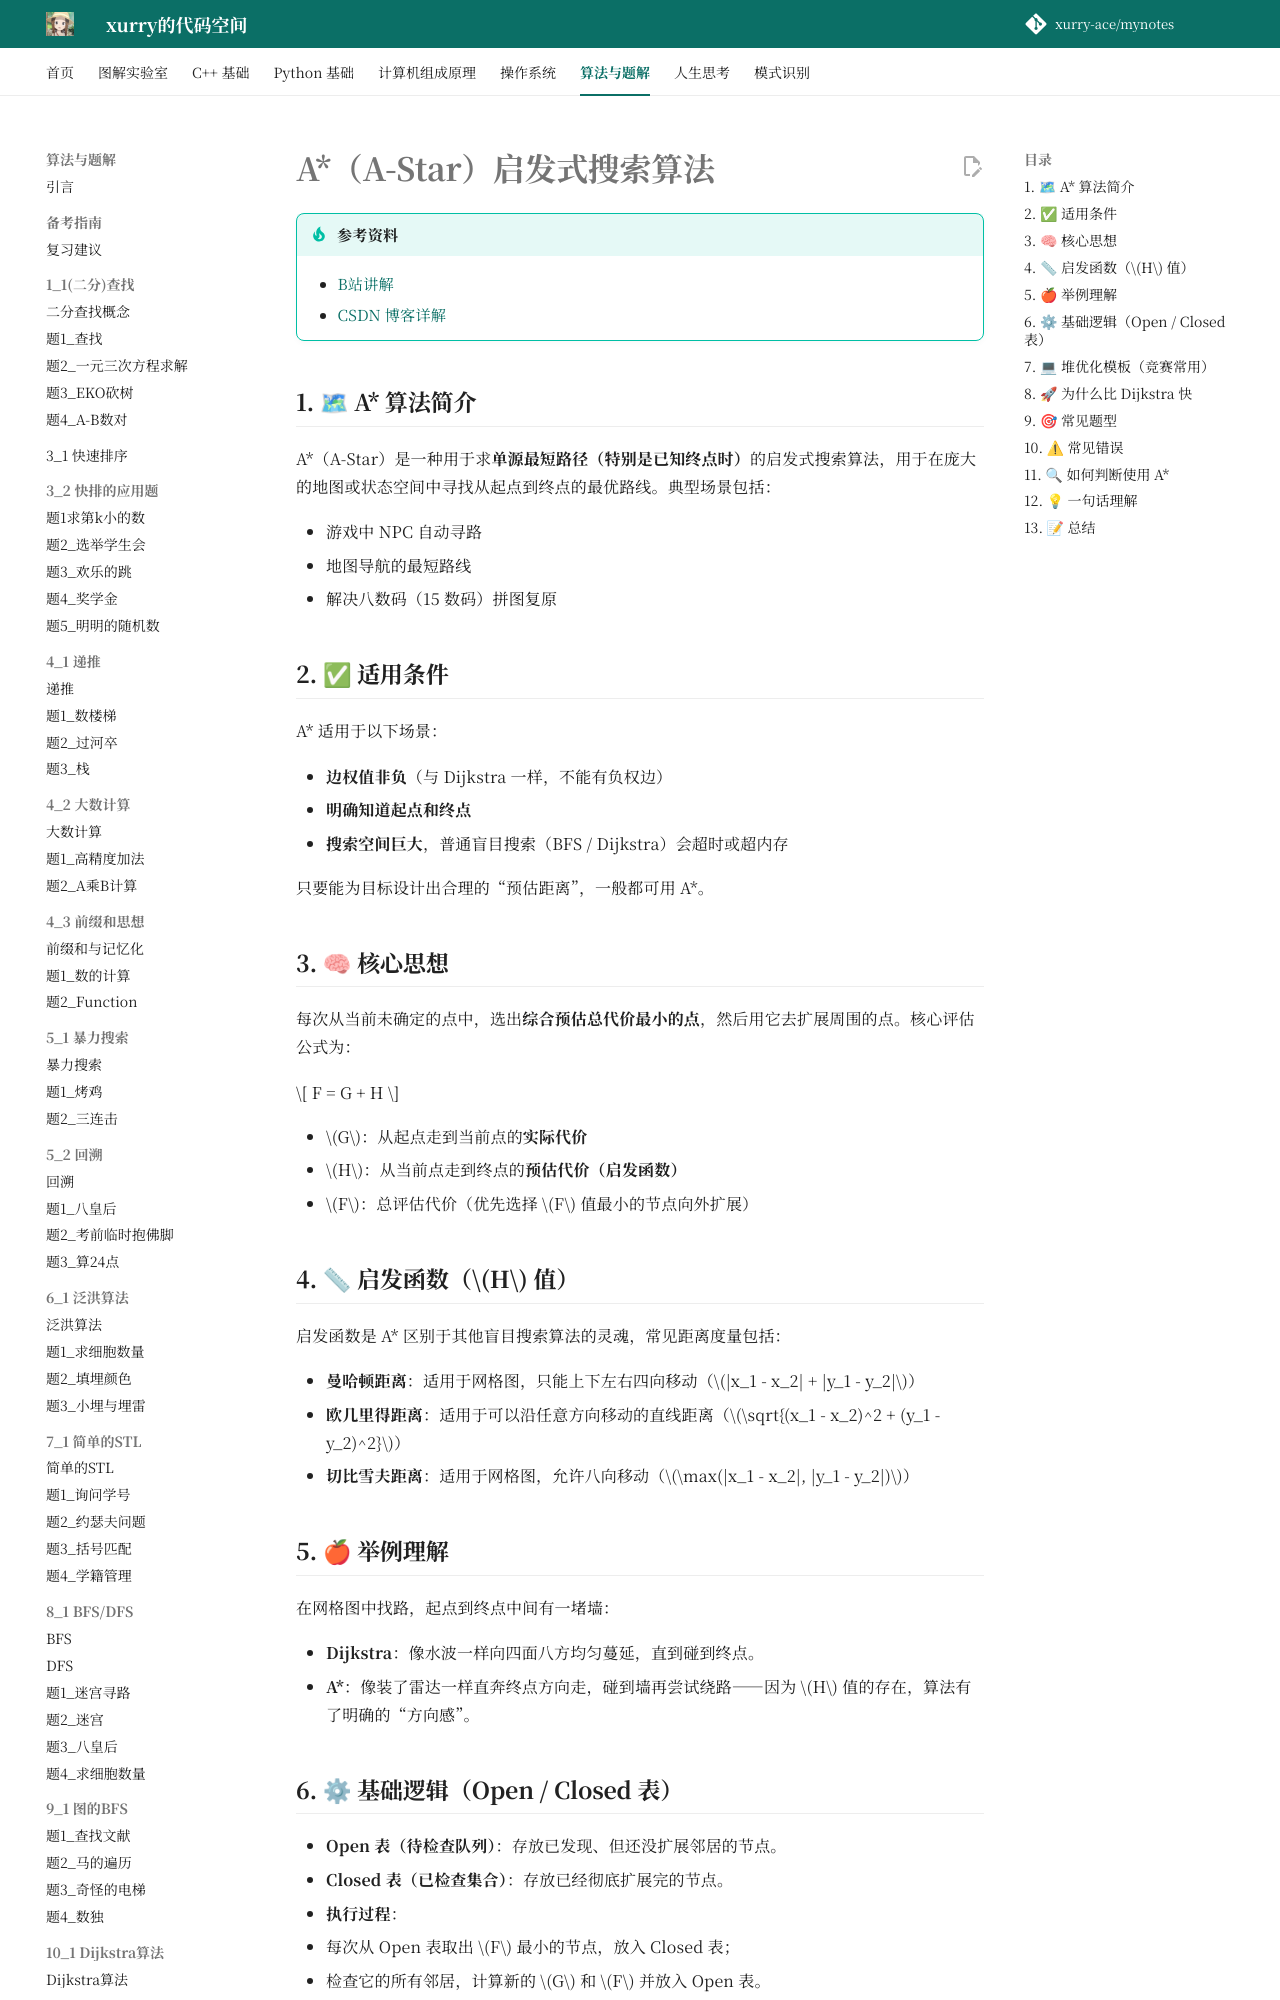

repository: xurry-ace/mynotes · page: 洛谷题目/10_2/A星算法/index.html · generator: mkdocs

# A*（A-Star）启发式搜索算法

!!! tip "参考资料"
    - [B站讲解](https://www.bilibili.com/video/BV1wM41137vm/)
    - [CSDN 博客详解](https://blog.csdn.net/weixin_65256277/article/details/143493212)

## 1. 🗺 A* 算法简介

A*（A-Star）是一种用于求**单源最短路径（特别是已知终点时）**的启发式搜索算法，用于在庞大的地图或状态空间中寻找从起点到终点的最优路线。典型场景包括：

- 游戏中 NPC 自动寻路
- 地图导航的最短路线
- 解决八数码（15 数码）拼图复原

## 2. ✅ 适用条件

A* 适用于以下场景：

- **边权值非负**（与 Dijkstra 一样，不能有负权边）
- **明确知道起点和终点**
- **搜索空间巨大**，普通盲目搜索（BFS / Dijkstra）会超时或超内存

只要能为目标设计出合理的“预估距离”，一般都可用 A*。

## 3. 🧠 核心思想

每次从当前未确定的点中，选出**综合预估总代价最小的点**，然后用它去扩展周围的点。核心评估公式为：

$$
F = G + H
$$

- $G$：从起点走到当前点的**实际代价**
- $H$：从当前点走到终点的**预估代价（启发函数）**
- $F$：总评估代价（优先选择 $F$ 值最小的节点向外扩展）

## 4. 📏 启发函数（$H$ 值）

启发函数是 A* 区别于其他盲目搜索算法的灵魂，常见距离度量包括：

- **曼哈顿距离**：适用于网格图，只能上下左右四向移动（$|x_1 - x_2| + |y_1 - y_2|$）
- **欧几里得距离**：适用于可以沿任意方向移动的直线距离（$\sqrt{(x_1 - x_2)^2 + (y_1 - y_2)^2}$）
- **切比雪夫距离**：适用于网格图，允许八向移动（$\max(|x_1 - x_2|, |y_1 - y_2|)$）

## 5. 🍎 举例理解

在网格图中找路，起点到终点中间有一堵墙：

- **Dijkstra**：像水波一样向四面八方均匀蔓延，直到碰到终点。
- **A\***：像装了雷达一样直奔终点方向走，碰到墙再尝试绕路——因为 $H$ 值的存在，算法有了明确的“方向感”。

## 6. ⚙ 基础逻辑（Open / Closed 表）

- **Open 表（待检查队列）**：存放已发现、但还没扩展邻居的节点。
- **Closed 表（已检查集合）**：存放已经彻底扩展完的节点。
- **执行过程**：
  1. 每次从 Open 表取出 $F$ 最小的节点，放入 Closed 表；
  2. 检查它的所有邻居，计算新的 $G$ 和 $F$ 并放入 Open 表。
